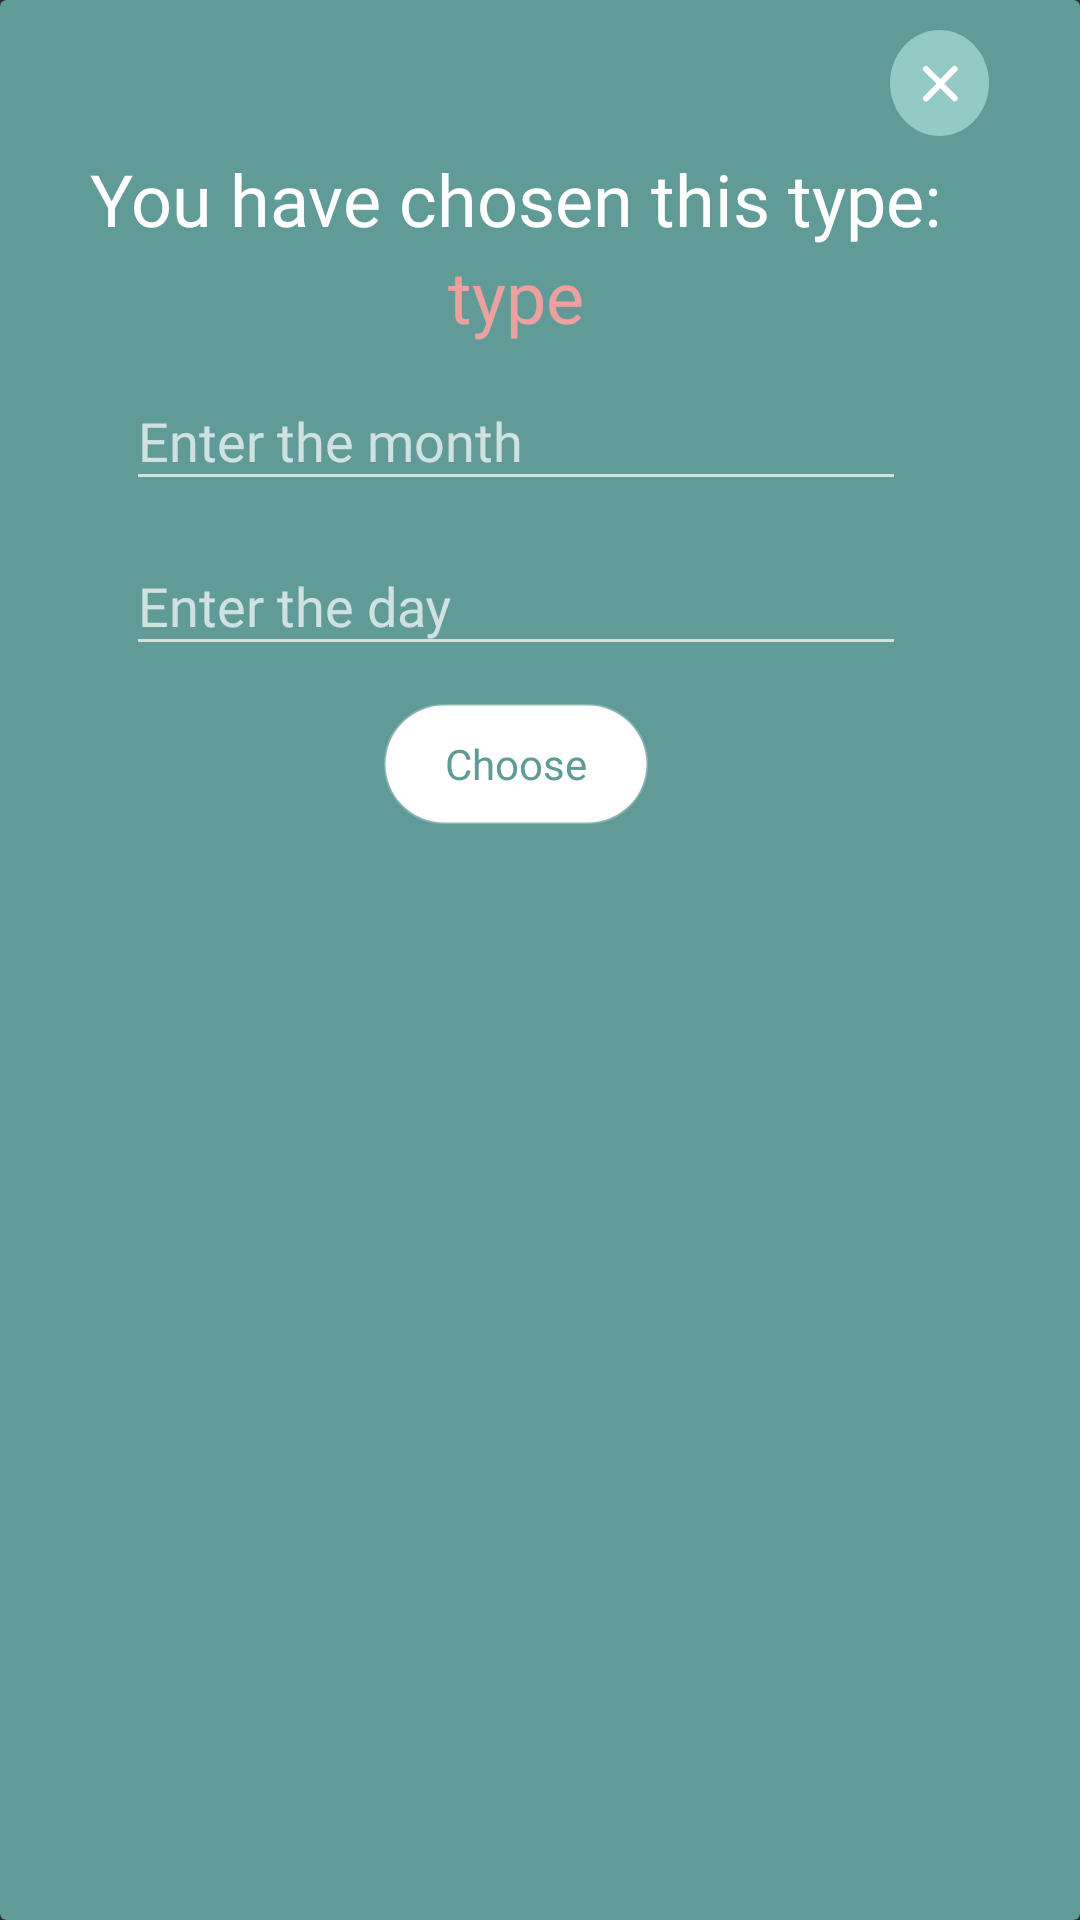

Reconstruct the res/layout file that produces this screen, plus the resources it refers to.
<!-- AndroidManifest.xml: application theme Theme.Design.NoActionBar -->
<!-- res/layout/choose_date_card_view.xml -->
<?xml version="1.0" encoding="utf-8"?>
<androidx.cardview.widget.CardView xmlns:android="http://schemas.android.com/apk/res/android"
    android:id="@+id/date_card_view"
    android:layout_width="wrap_content"
    android:layout_height="wrap_content"
    android:backgroundTint="@color/green"
    xmlns:app="http://schemas.android.com/apk/res-auto">

    <androidx.constraintlayout.widget.ConstraintLayout
        android:layout_width="wrap_content"
        android:layout_height="wrap_content">

        <ImageButton
            android:id="@+id/close_date_card_view"
            android:layout_width="wrap_content"
            android:layout_height="wrap_content"
            android:clipToOutline="true"
            android:layout_marginTop="10dp"
            android:layout_marginEnd="10dp"
            android:background="@drawable/close"
            app:layout_constraintTop_toTopOf="parent"
            app:layout_constraintEnd_toEndOf="parent"
            />

        <TextView
            android:id="@+id/text_description"
            android:layout_width="match_parent"
            android:layout_height="wrap_content"
            android:autoSizeTextType="uniform"
            android:layout_marginStart="30dp"
            android:layout_marginEnd="30dp"
            android:layout_marginTop="50dp"
            android:textAppearance="@style/description"
            android:text="@string/text_type"
            android:fontFamily="@font/abeezee_regular"
            android:gravity="center_horizontal|top"
            android:textColor="@color/white"
            app:layout_constraintTop_toTopOf="parent"
            app:layout_constraintStart_toStartOf="parent"
            app:layout_constraintEnd_toEndOf="parent"
            />

        <TextView
            android:id="@+id/text_description_type"
            android:layout_width="wrap_content"
            android:layout_height="wrap_content"
            android:autoSizeTextType="uniform"
            android:textAppearance="@style/description"
            android:text="type"
            android:textColor="@color/light_red"
            android:fontFamily="@font/abeezee_regular"
            app:layout_constraintTop_toBottomOf="@id/text_description"
            app:layout_constraintStart_toStartOf="parent"
            app:layout_constraintEnd_toEndOf="parent"
            />

        <com.google.android.material.textfield.TextInputLayout
            android:id="@+id/month_text_input_layout"
            android:layout_width="260dp"
            android:layout_height="55dp"
            android:hint="@string/enter_the_month"
            android:elevation="5dp"
            android:layout_marginBottom="10dp"
            app:boxBackgroundColor="@color/white"
            app:layout_constraintTop_toBottomOf="@id/text_description_type"
            app:layout_constraintStart_toStartOf="parent"
            app:layout_constraintEnd_toEndOf="parent"
            app:endIconMode="clear_text"
            app:errorEnabled="true"
            app:hintTextColor="@color/white"
            >

            <com.google.android.material.textfield.TextInputEditText
                android:id="@+id/month_text_input_edit_text"
                android:layout_width="match_parent"
                android:layout_height="wrap_content"
                android:fontFamily="@font/abeezee_italic"
                android:textColor="@color/white"
                android:textColorHint="@color/white"
                android:inputType="number"
                android:maxLength="6"
                app:boxStrokeColor="@color/white"
                />

        </com.google.android.material.textfield.TextInputLayout>

        <com.google.android.material.textfield.TextInputLayout
            android:id="@+id/day_text_input_layout"
            android:layout_width="260dp"
            android:layout_height="55dp"
            android:hint="@string/enter_the_day"
            android:elevation="5dp"
            android:layout_marginBottom="10dp"
            app:boxBackgroundColor="@color/white"
            app:layout_constraintTop_toBottomOf="@id/month_text_input_layout"
            app:layout_constraintStart_toStartOf="parent"
            app:layout_constraintEnd_toEndOf="parent"
            app:layout_constraintBottom_toTopOf="@id/choose_date_card_view"
            app:endIconMode="clear_text"
            app:errorEnabled="true"
            app:hintTextColor="@color/white"
            >

            <com.google.android.material.textfield.TextInputEditText
                android:id="@+id/day_text_input_edit_text"
                android:layout_width="match_parent"
                android:layout_height="wrap_content"
                android:fontFamily="@font/abeezee_italic"
                android:textColor="@color/white"
                android:textColorHint="@color/white"
                android:inputType="number"
                android:maxLength="8"
                app:boxStrokeColor="@color/white"
                />

        </com.google.android.material.textfield.TextInputLayout>

        <Button
            android:id="@+id/choose_date_card_view"
            android:layout_width="wrap_content"
            android:layout_height="40dp"
            android:background="@drawable/border_button"
            android:textAllCaps="false"
            android:fontFamily="@font/abeezee_italic"
            android:text="@string/choose"
            android:textColor="@color/green"
            android:layout_marginBottom="10dp"
            app:backgroundTint="@color/white"
            app:layout_constraintBottom_toBottomOf="parent"
            app:layout_constraintEnd_toEndOf="parent"
            app:layout_constraintStart_toStartOf="parent"
            />

    </androidx.constraintlayout.widget.ConstraintLayout>

</androidx.cardview.widget.CardView>
<!-- resources referenced by this layout -->
<resources>
  <color name="green">#609B97</color>
  <color name="light_red">#EDA0A0</color>
  <color name="white">#FFFFFFFF</color>
  <!-- drawable border_button (drawable) -->
  <?xml version="1.0" encoding="utf-8"?>
  <shape xmlns:android="http://schemas.android.com/apk/res/android"
      android:shape="rectangle" >
  
      <stroke
          android:width="1dp"
          android:color="@color/light_black" />
      <corners android:radius="100dp" />
  
  </shape>
  <!-- drawable close (drawable) -->
  <vector xmlns:android="http://schemas.android.com/apk/res/android"
      android:width="41dp"
      android:height="44dp"
      android:viewportWidth="41"
      android:viewportHeight="44">
    <path
        android:pathData="M4,17.67a16.5,17.67 0,1 0,33 0a16.5,17.67 0,1 0,-33 0z"
        android:fillColor="#94CAC6"/>
    <path
        android:pathData="M16,22.759L20.759,18L25.517,22.759"
        android:strokeLineJoin="round"
        android:strokeWidth="2"
        android:fillColor="#00000000"
        android:strokeColor="#ffffff"
        android:strokeLineCap="round"/>
    <path
        android:pathData="M25.517,13L20.759,17.759L16,13"
        android:strokeLineJoin="round"
        android:strokeWidth="2"
        android:fillColor="#00000000"
        android:strokeColor="#ffffff"
        android:strokeLineCap="round"/>
  </vector>
  <string name="choose">Choose</string>
  <string name="enter_the_day">Enter the day</string>
  <string name="enter_the_month">Enter the month</string>
  <string name="text_type">You have chosen this type:</string>
  <style name="description">
          <item name="android:textSize">24dp</item>
          <item name="android:textColor">#414141</item>
      </style>
  <color name="light_black">#40000000</color>
</resources>
